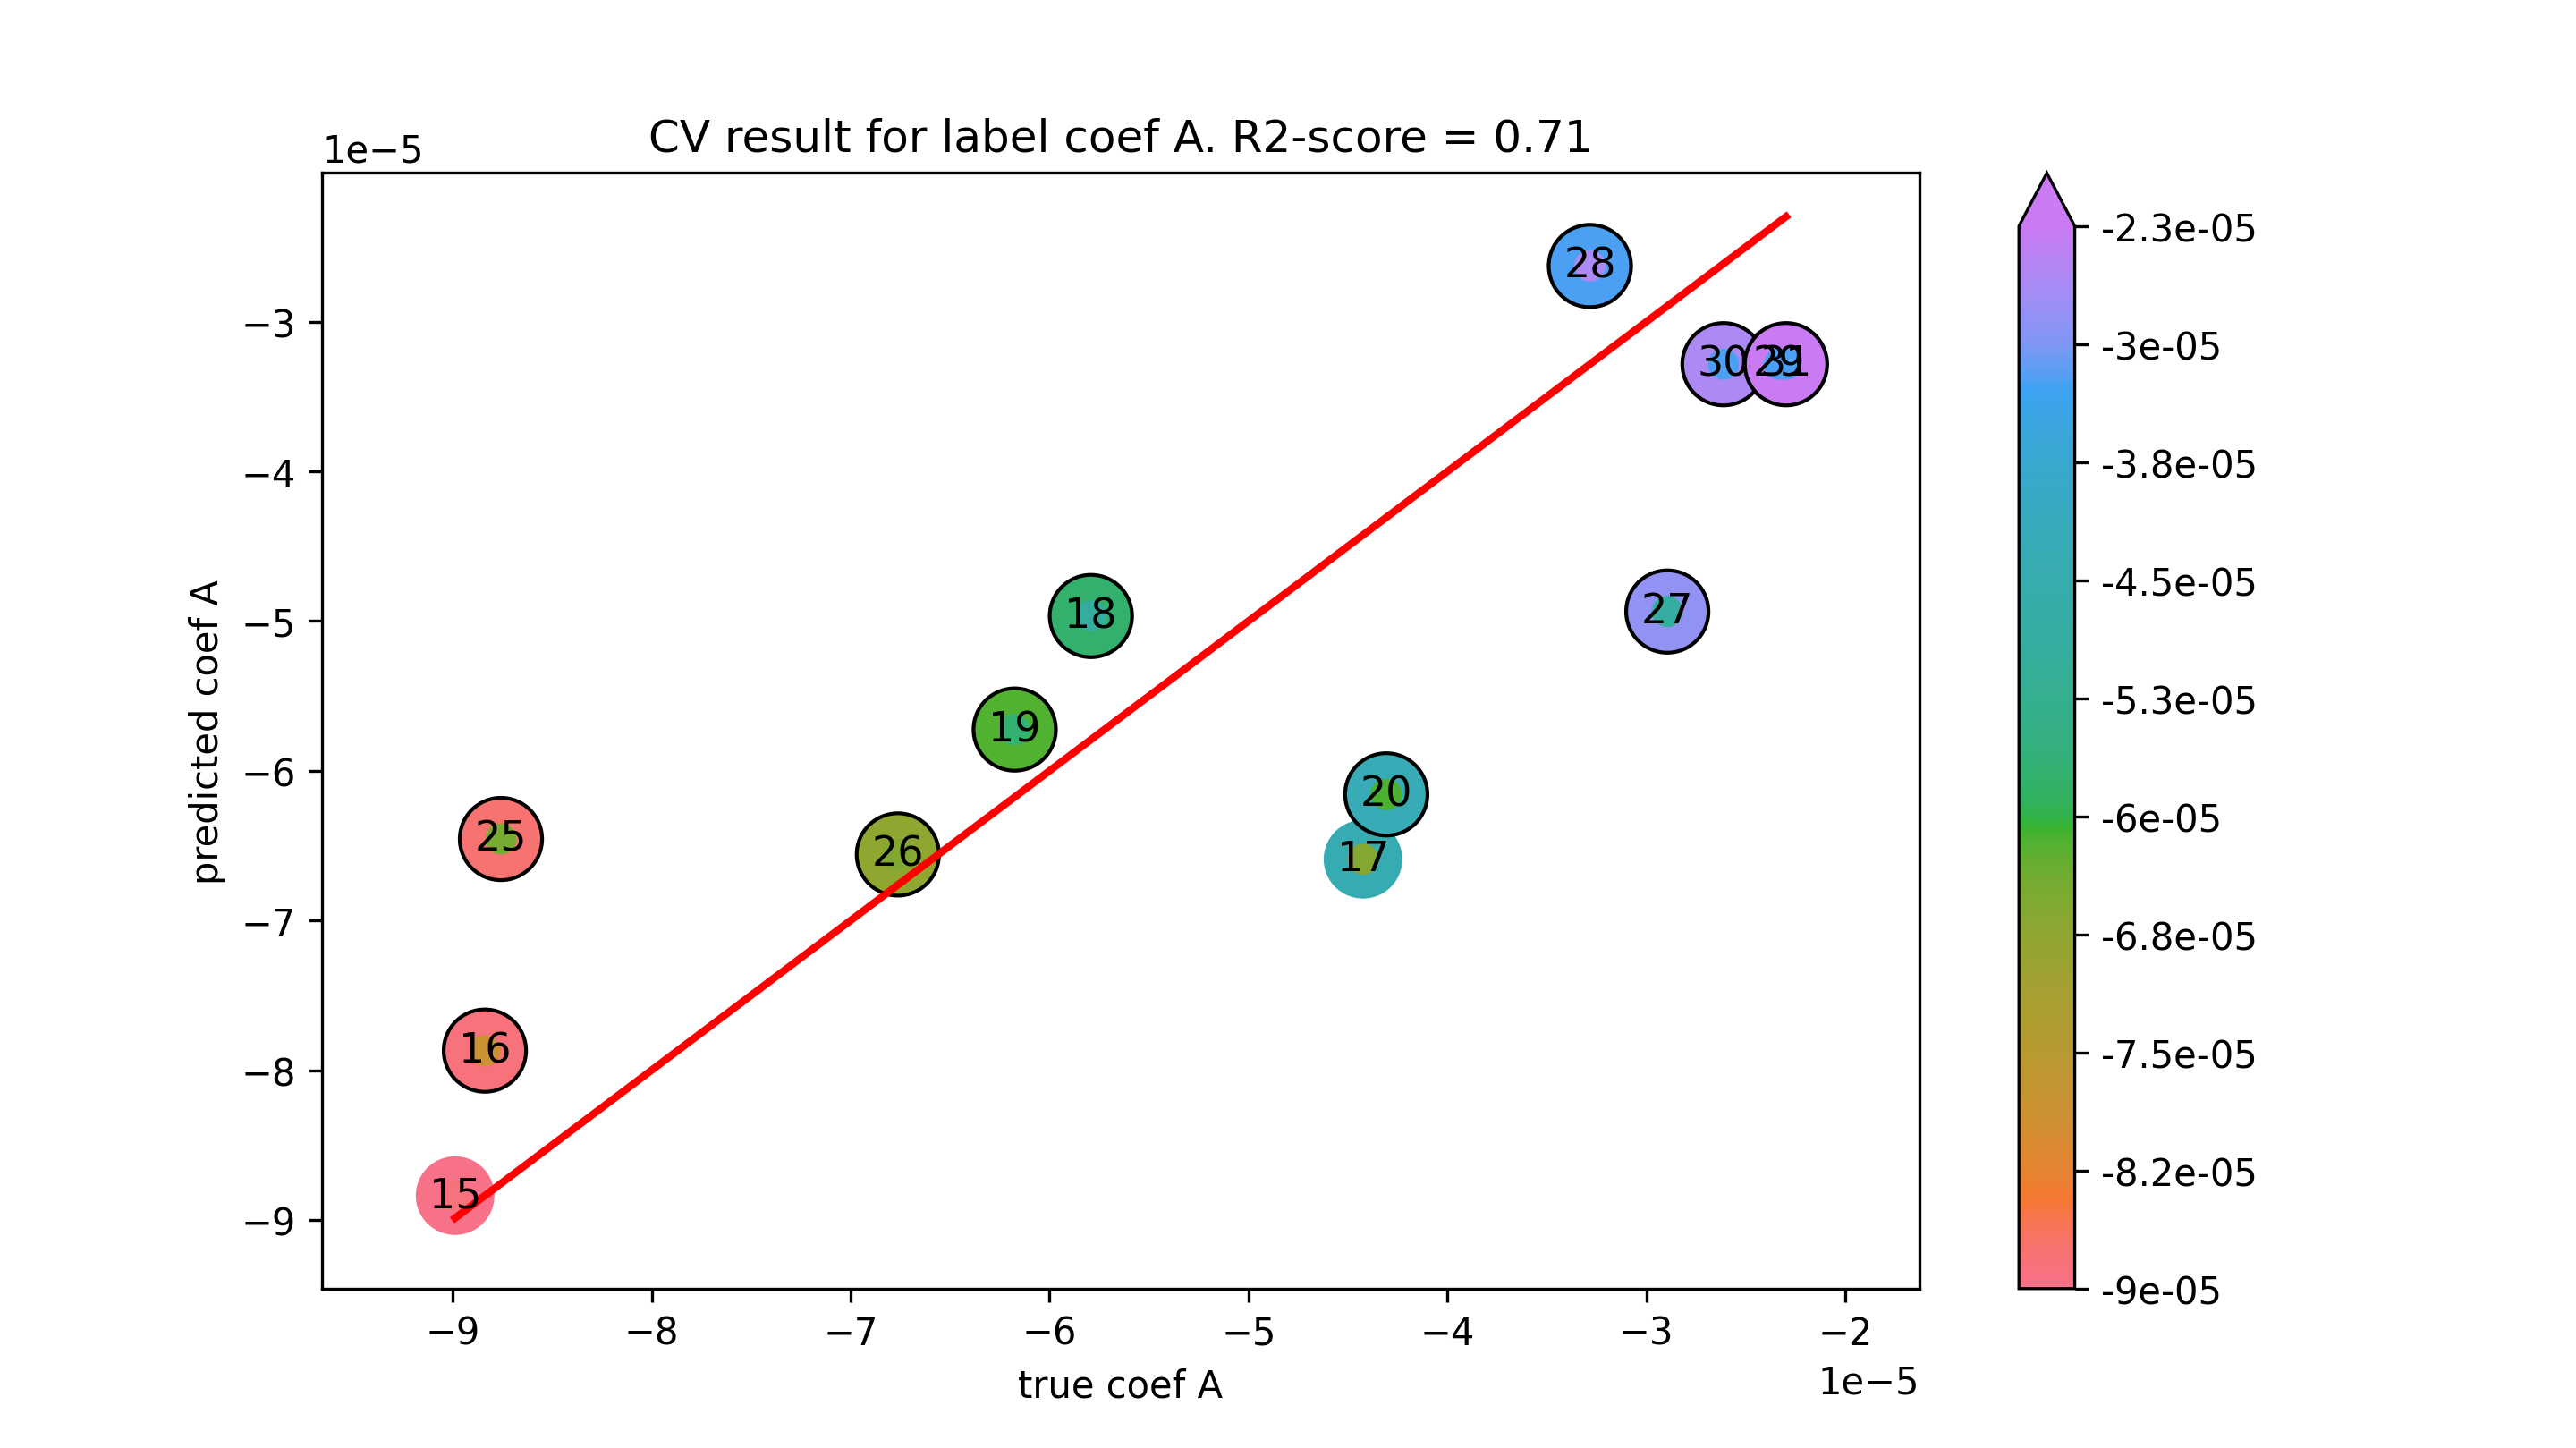

Data behind this chart, as committed beside it:
true coef A, predicted coef A
-8.988353989861339e-05, -8.83870228213222e-05
-8.838702282132222e-05, -7.86963600758509e-05
-4.424115545236382e-05, -6.591101170697942e-05
-5.7920168976434734e-05, -4.9658501592934334e-05
-6.175038546347373e-05, -5.724278618973301e-05
-4.3070667900162686e-05, -6.15766631021894e-05
-8.757992457692787e-05, -6.455636004537467e-05
-6.762574463754783e-05, -6.559102653797447e-05
-2.8942863139718873e-05, -4.935997828140993e-05
-3.2833808721094705e-05, -2.626846346685246e-05
-2.3312548038947455e-05, -3.283380872109471e-05
-2.612071348763943e-05, -3.283380872109471e-05
-2.2975075331346968e-05, -3.283380872109471e-05
